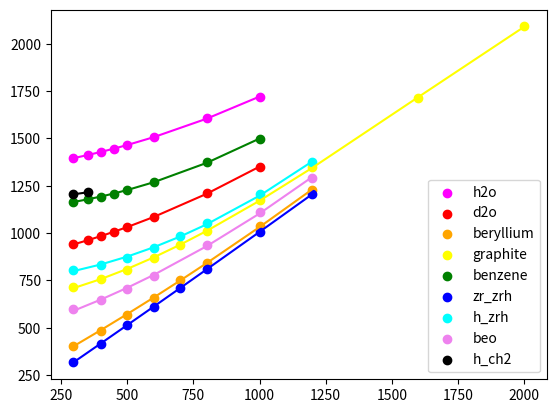

Write Python code to recreate this figure.
import matplotlib.pyplot as plt
import numpy as np

colors = ['magenta', 'red','orange','yellow','green','blue', 'cyan','violet','black']
fig, ax = plt.subplots()


h2o_x = np.asarray([296.0, 350.0, 400.0, 450.0, 500.0, 600.0, 800.0, 1000.0])
h2o_y = np.asarray([1396.8, 1411.6, 1427.4, 1444.9, 1464.1, 1506.8, 1605.8, 1719.8])

fit = np.polyfit(h2o_x, h2o_y, deg=2)
ax.plot(h2o_x, fit[0]*h2o_x**2 + fit[1]*h2o_x + fit[2], color=colors[0])
ax.scatter(h2o_x, h2o_y,color=colors[0],label='h2o')



d2o_x = np.asarray([296.0, 350.0, 400.0, 450.0, 500.0, 600.0, 800.0, 1000.0])
d2o_y = np.asarray([940.91, 961.62, 982.93, 1006.1, 1030.9, 1085.1, 1209, 1350])

fit = np.polyfit(d2o_x, d2o_y, deg=2)
ax.plot(d2o_x, fit[0]*d2o_x**2 + fit[1]*d2o_x + fit[2], color=colors[1])
ax.scatter(d2o_x, d2o_y,color=colors[1],label='d2o')


be_x = np.asarray([296, 400, 500, 600, 700, 800, 1000, 1200])
be_y = np.asarray([405.64, 484.22, 568.53, 657.66, 749.69, 843.63, 1035., 1229.3])

fit = np.polyfit(be_x, be_y, deg=2)
ax.plot(be_x, fit[0]*be_x**2 + fit[1]*be_x + fit[2], color=colors[2])
ax.scatter(be_x, be_y,color=colors[2],label='beryllium')


graphite_x = np.asarray([296, 400, 500, 600, 700, 800, 1000, 1200, 1600, 2000])
graphite_y = np.asarray([713.39, 754.68, 806.67, 868.38, 937.64, 1012.7, 1174.9, 1348.2, 1712.9, 2091])

fit = np.polyfit(graphite_x, graphite_y, deg=3)
ax.plot(graphite_x, fit[0]*graphite_x**3 + fit[1]*graphite_x**2 + fit[2]*graphite_x + fit[3], color=colors[3])
ax.scatter(graphite_x, graphite_y,color=colors[3],label='graphite')


benzene_x = np.asarray([296, 350, 400, 450, 500, 600, 800, 1000])
benzene_y = np.asarray([1165.9, 1177.8, 1191.4, 1207.7, 1226, 1268.7, 1373.4, 1497.7])

fit = np.polyfit(benzene_x, benzene_y, deg=2)
ax.plot(benzene_x, fit[0]*benzene_x**2 + fit[1]*benzene_x + fit[2], color=colors[4])
ax.scatter(benzene_x, benzene_y,color=colors[4],label='benzene')


zr_zrh_x = np.asarray([296, 400, 500, 600, 700, 800, 1000, 1200])
zr_zrh_y = np.asarray([317.27, 416.29, 513.22, 611.12, 709.60, 808.43, 1006.8, 1205.7])

fit = np.polyfit(zr_zrh_x, zr_zrh_y, deg=2)
ax.plot(zr_zrh_x, fit[0]*zr_zrh_x**2 + fit[1]*zr_zrh_x + fit[2], color=colors[5])
ax.scatter(zr_zrh_x, zr_zrh_y,color=colors[5],label='zr_zrh')


h_zrh_x = np.asarray([296, 400, 500, 600, 700, 800, 1000, 1200])
h_zrh_y = np.asarray([806.79, 829.98, 868.44, 920.08, 981.82, 1051.1, 1205.4, 1373.4])

fit = np.polyfit(h_zrh_x, h_zrh_y, deg=2)
ax.plot(h_zrh_x, fit[0]*h_zrh_x**2 + fit[1]*h_zrh_x + fit[2], color=colors[6])
ax.scatter(h_zrh_x, h_zrh_y,color=colors[6],label='h_zrh')



beo_x = np.asarray([296, 400, 500, 600, 800, 1000, 1200])
beo_y = np.asarray([596.4, 643.9, 704.6, 775.3, 935.4, 1109.8, 1292.3])

fit = np.polyfit(beo_x, beo_y, deg=2)
ax.plot(beo_x, fit[0]*beo_x**2 + fit[1]*beo_x + fit[2], color=colors[7])
ax.scatter(beo_x, beo_y,color=colors[7],label='beo')


h_ch2_x = np.asarray([296, 350])
h_ch2_y = np.asarray([1222, 1239])     # Values gateff in thermr.f90
h_ch2_y = np.asarray([1204.4, 1215.1]) # Values in the osti.gove report 

fit = np.polyfit(h_ch2_x, h_ch2_y, deg=1)
ax.plot(h_ch2_x, fit[0]*h_ch2_x + fit[1], color=colors[8])
ax.scatter(h_ch2_x, h_ch2_y,color=colors[8],label='h_ch2')

"""


c_benzene_x = np.asarray([296, 350, 400, 450, 500, 600, 800, 1000])
c_benzene_y = np.asarray([685.54, 712.02, 738.97, 768.10, 799.22, 866.63, 1017.3, 1182.3])
fit = np.polyfit(c_benzene_x, c_benzene_y, deg=2)
print(fit)
ax.plot(c_benzene_x, fit[0]*c_benzene_x**2 + fit[1]*c_benzene_x + fit[2], color=colors[0])
ax.scatter(c_benzene_x, c_benzene_y,color=colors[0],label='c_benzene')


o_beo_x = np.asarray([296, 400, 500, 600, 700, 800, 1000, 1200])
o_beo_y = np.asarray([427.8, 502.8, 584.3, 671.3, 761.6, 854.2, 1043.7, 1236.6])
fit = np.polyfit(o_beo_x, o_beo_y, deg=2)
print(fit)
ax.plot(o_beo_x, fit[0]*o_beo_x**2 + fit[1]*o_beo_x + fit[2], color=colors[1])
ax.scatter(o_beo_x, o_beo_y,color=colors[1],label='o_beo')

"""






plt.legend()
fig.show()
plt.show()
